Run: headless pygame with SDL's dummy video driver; simulated clock (each Clock.tick advances the game by its frame time, no real sleeping); random seed 0; keys injected as events and as key.get_pressed() state; no mouse input.
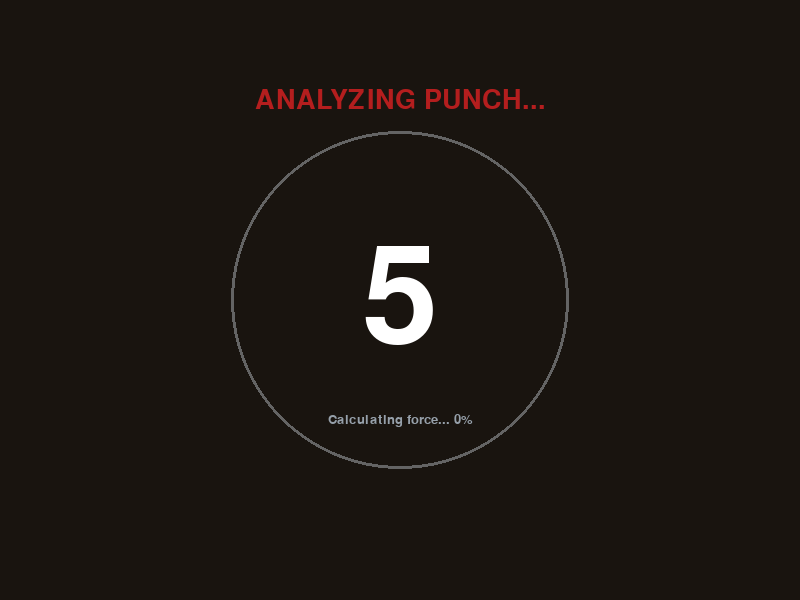
Frame 1 of 4 · flips 1–60 · no input
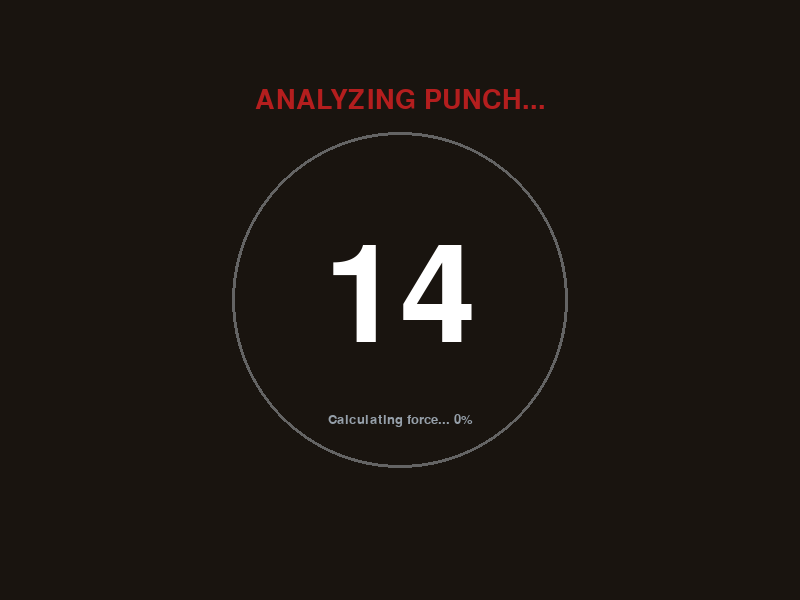
Frame 2 of 4 · flips 61–180 · tapped SPACE, RETURN · held RIGHT (→), D
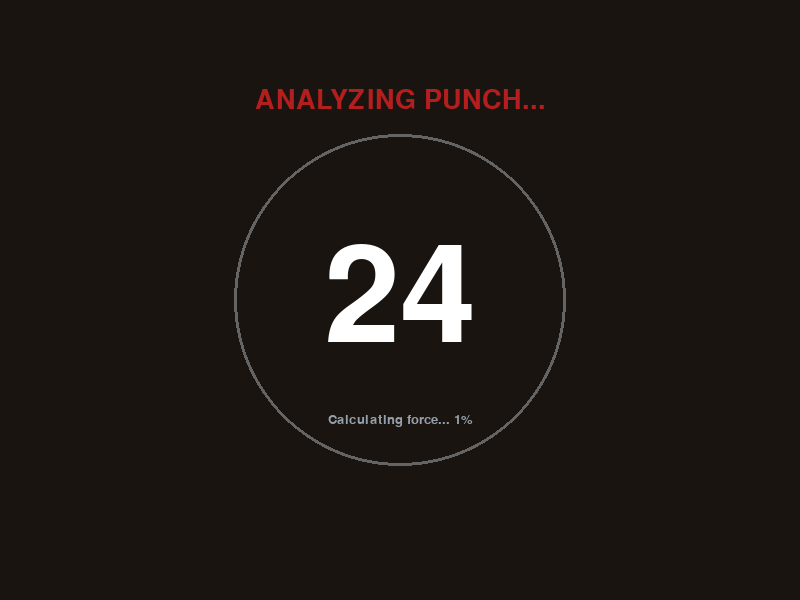
Frame 3 of 4 · flips 181–300 · held DOWN (↓), S
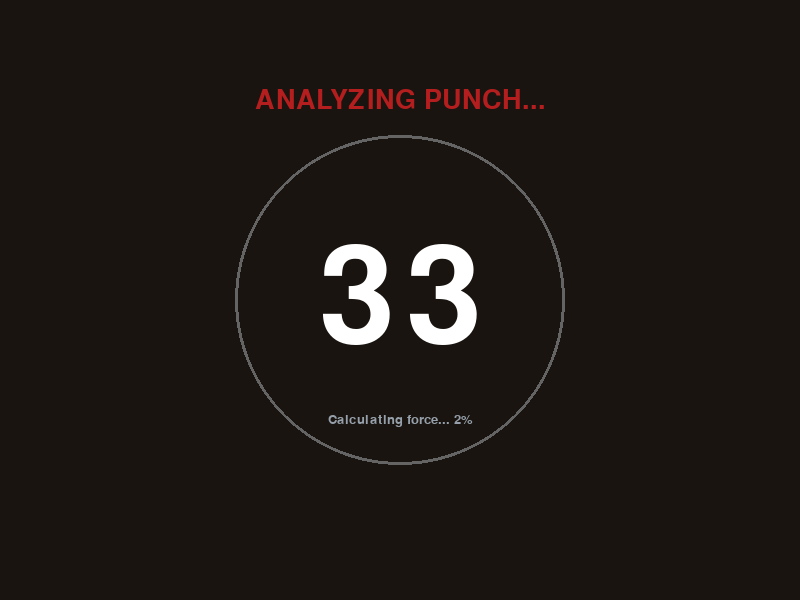
Frame 4 of 4 · flips 301–420 · held LEFT (←), A, UP (↑), W

The pygame program that drew these frames:

import pygame
import time
import sys

def animate_punch_score(screen, target_score, screen_width, screen_height, fonts):
    """
    Animate the punch score like a real punching bag
    Returns when animation is complete
    """
    # Animation parameters
    animation_duration = 2.5  # 2.5 seconds
    start_time = time.time()
    current_score = 0
    
    # Colors - Boxing-themed to match main UI
    WHITE = (255, 255, 255)
    BOXING_RED = (180, 30, 30)        # Deep boxing glove red
    CHAMPION_GOLD = (255, 215, 0)     # Championship belt gold
    DARK_BG = (25, 20, 15)           # Boxing gym atmosphere
    
    # Get fonts
    font_title = fonts.get('title', pygame.font.Font(None, 80))
    font_huge = pygame.font.Font(None, 200)
    font_medium = fonts.get('medium', pygame.font.Font(None, 40))
    
    while True:
        current_time = time.time()
        elapsed = current_time - start_time
        
        if elapsed >= animation_duration:
            current_score = target_score
            break
        
        # Calculate current score with realistic easing
        progress = elapsed / animation_duration
        # Use exponential ease-out for natural punch bag feel
        eased_progress = 1 - (1 - progress) ** 2
        current_score = int(target_score * eased_progress)
        
        # Add some randomness in the middle for realism
        if 0.2 < progress < 0.8:
            wobble = int(target_score * 0.1 * (0.5 - abs(progress - 0.5)) * 4)
            current_score += wobble
            current_score = max(0, min(target_score, current_score))
        
        # Clear screen
        screen.fill(DARK_BG)
        
        # Title
        #   title_text = font_title.render("ANALYZING PUNCH...", True, RED) should be slightly up
        title_text = font_title.render("ANALYZING PUNCH...", True, BOXING_RED)
        # Center title at the top

        title_rect = title_text.get_rect(center=(screen_width // 2, 100))
        screen.blit(title_text, title_rect)
        
        # Animated score - huge and centered
        score_text = font_huge.render(str(current_score), True, WHITE)
        score_rect = score_text.get_rect(center=(screen_width // 2, screen_height // 2))
        screen.blit(score_text, score_rect)
        
        # Progress indicator
        progress_text = font_medium.render(f"Calculating force... {int(progress * 100)}%", True, (150, 160, 170))
        progress_rect = progress_text.get_rect(center=(screen_width // 2, screen_height // 2 + 120))
        screen.blit(progress_text, progress_rect)
        
        # Visual effect - pulsing circle around score
        pulse_radius = 150 + int(20 * abs(1 - 2 * (elapsed % 0.5) / 0.5))
        pygame.draw.circle(screen, (100, 100, 100), (screen_width // 2, screen_height // 2), pulse_radius, 3)
        
        pygame.display.flip()
        pygame.time.wait(50) 

        for event in pygame.event.get():
            if event.type == pygame.QUIT:
                pygame.quit()
                sys.exit()
    
    # Final flash effect
    for flash in range(3):
        screen.fill(DARK_BG)
        
        # Flash between colors
        flash_color = CHAMPION_GOLD if flash % 2 == 0 else WHITE
        
        # Final title
        final_title = font_title.render("FINAL SCORE!", True, flash_color)
        final_rect = final_title.get_rect(center=(screen_width // 2, 150))
        screen.blit(final_title, final_rect)
        
        # Final score
        final_score = font_huge.render(str(target_score), True, flash_color)
        final_rect = final_score.get_rect(center=(screen_width // 2, screen_height // 2))
        screen.blit(final_score, final_rect)
        
        pygame.display.flip()
        pygame.time.wait(250)  # Flash duration
        
        # Handle quit events during flash
        for event in pygame.event.get():
            if event.type == pygame.QUIT:
                pygame.quit()
                sys.exit()

def create_responsive_layout(screen_width, screen_height):
    """
    Create a responsive layout that adapts to different screen sizes
    """
    # Base dimensions for a 1920x1080 screen
    base_width = 1920
    base_height = 1080
    
    # Calculate scaling factors
    width_scale = screen_width / base_width
    height_scale = screen_height / base_height
    scale = min(width_scale, height_scale)  # Use smaller scale to maintain aspect ratio
    
    # Responsive sidebar width (20-30% of screen width)
    sidebar_width = max(250, min(400, int(screen_width * 0.25)))
    main_width = screen_width - sidebar_width
    
    # Responsive font sizes
    font_sizes = {
        'title': max(40, int(80 * scale)),
        'large': max(30, int(60 * scale)),
        'medium': max(20, int(40 * scale)),
        'small': max(16, int(28 * scale)),
        'tiny': max(12, int(20 * scale))
    }
    
    # Create font objects
    fonts = {}
    for name, size in font_sizes.items():
        fonts[name] = pygame.font.Font(None, size)
    
    return {
        'sidebar_width': sidebar_width,
        'main_width': main_width,
        'fonts': fonts,
        'scale': scale
    }

if __name__ == "__main__":
    # Test the animation
    pygame.init()
    screen = pygame.display.set_mode((800, 600))
    pygame.display.set_caption("Punch Animation Test")
    
    layout = create_responsive_layout(800, 600)
    
    # Test animation with score 750
    animate_punch_score(screen, 750, 800, 600, layout['fonts'])
    
    # Wait a bit then quit
    pygame.time.wait(2000)
    pygame.quit()
